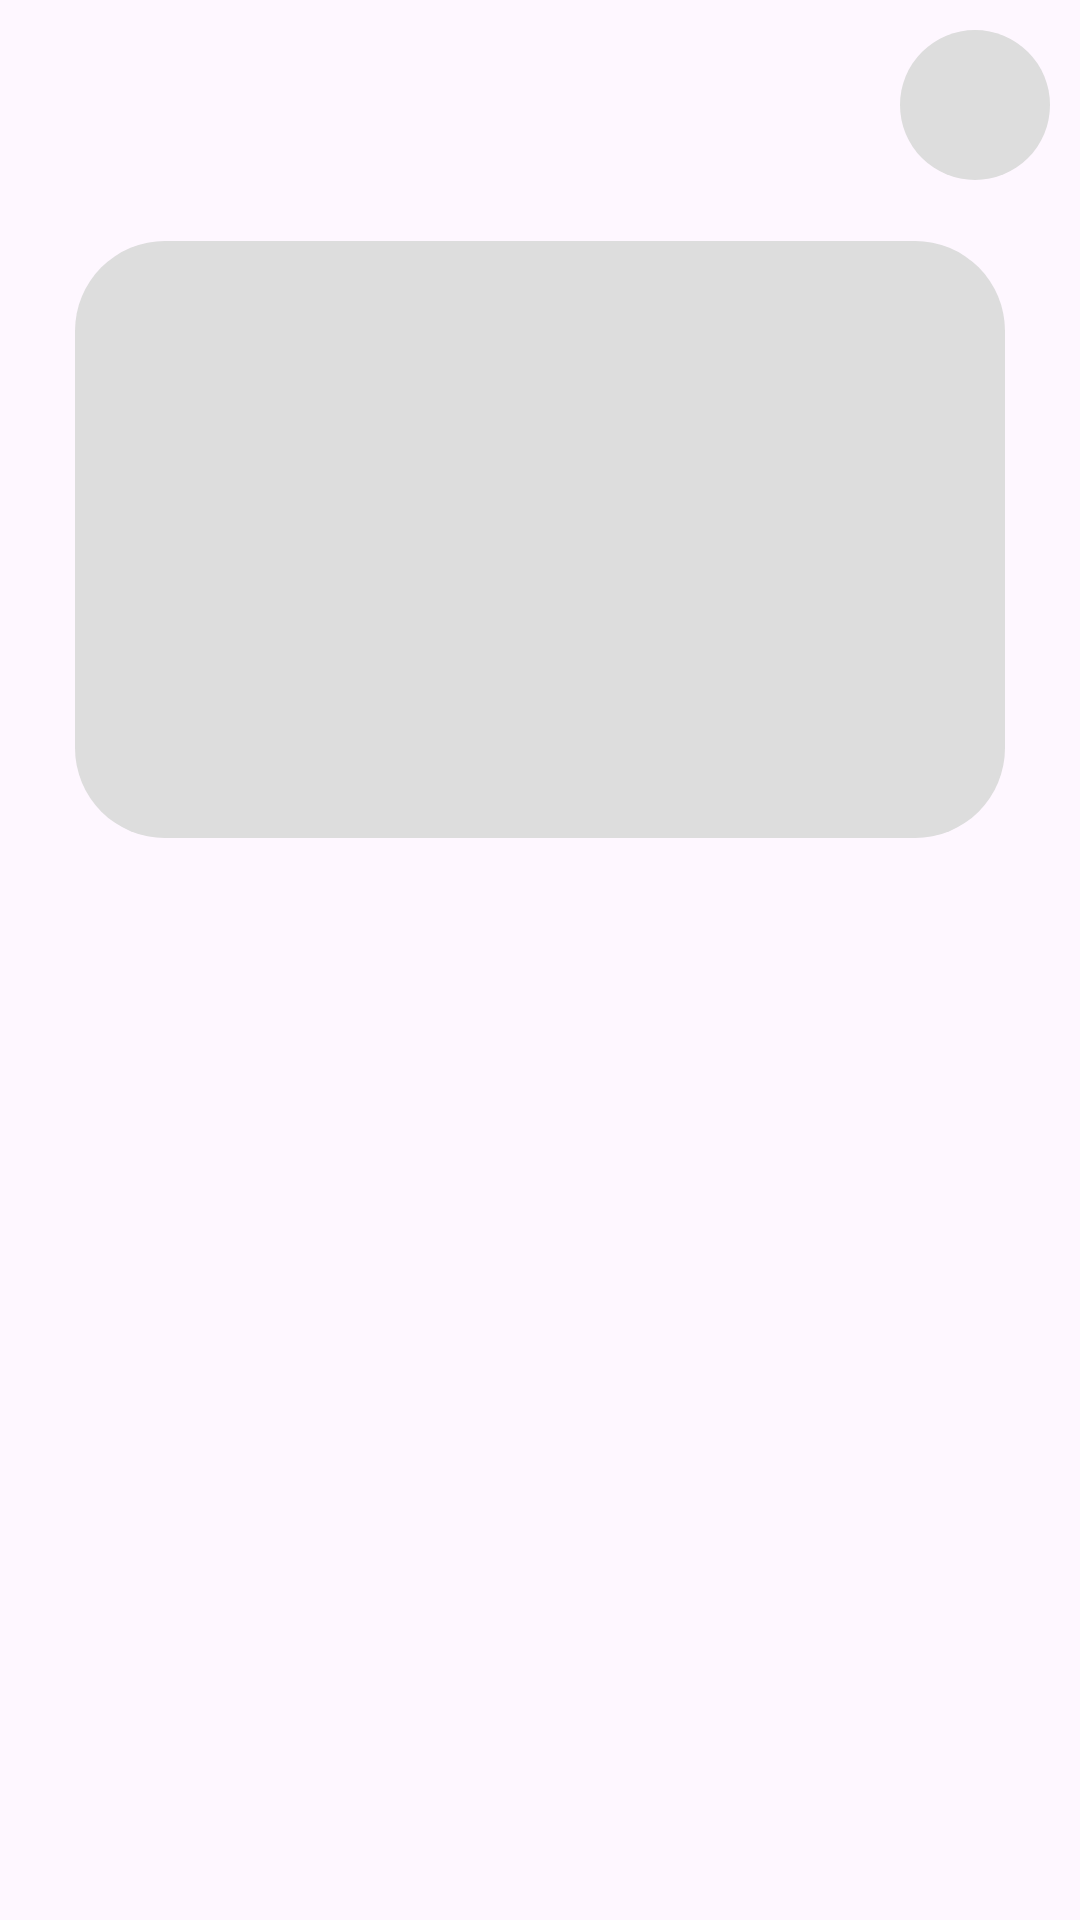

Here is an Android app screen rendered from its layout file. Give the layout XML and the strings, colors and styles it references.
<!-- AndroidManifest.xml: application theme Theme.Dishly -->
<!-- res/layout/shimmer_placeholder_home.xml -->
<?xml version="1.0" encoding="utf-8"?>
<RelativeLayout xmlns:android="http://schemas.android.com/apk/res/android"
    xmlns:app="http://schemas.android.com/apk/res-auto"
    android:layout_width="match_parent"
    android:layout_height="wrap_content"
    >

    <View
        android:id="@+id/mealShimmer_image"
        android:layout_width="match_parent"
        android:layout_height="300dp"
        android:background="@drawable/shimmer_rounded" />


    <View
        android:layout_width="50dp"
        android:layout_height="50dp"
        android:layout_alignParentEnd="true"
        android:layout_marginTop="10dp"
        android:layout_marginEnd="10dp"
        android:background="@drawable/shimmer_rounded_background" />

    <LinearLayout
        android:layout_width="match_parent"
        android:layout_height="wrap_content"
        android:layout_below="@id/mealShimmer_image"
        android:layout_marginHorizontal="25dp"
        android:layout_marginTop="-220dp"
        android:background="@drawable/shimmer_rounded_background"
        android:elevation="0dp"
        android:orientation="vertical"
        android:padding="20dp">

        <LinearLayout
            android:layout_width="wrap_content"
            android:layout_height="wrap_content"
            android:orientation="horizontal">

            <View
                android:layout_width="150dp"
                android:layout_height="25dp"
                android:background="@drawable/shimmer_rounded" />

            <View
                android:layout_width="34dp"
                android:layout_height="34dp"
                android:layout_marginStart="60dp"
                android:background="@drawable/shimmer_rounded" />

        </LinearLayout>


        <LinearLayout
            android:layout_width="wrap_content"
            android:layout_height="wrap_content"
            android:layout_marginTop="40dp"
            android:orientation="horizontal">

            <View
                android:layout_width="60dp"
                android:layout_height="15dp"
                android:layout_marginEnd="8dp"
                android:background="@drawable/shimmer_rounded" />

            <View
                android:layout_width="60dp"
                android:layout_height="15dp"
                android:background="@drawable/shimmer_rounded" />
        </LinearLayout>

        <View
            android:layout_width="match_parent"
            android:layout_height="55dp"
            android:layout_marginTop="15dp"
            android:background="@drawable/shimmer_rounded" />
    </LinearLayout>
</RelativeLayout>
<!-- resources referenced by this layout -->
<resources>
  <!-- drawable shimmer_rounded_background (drawable) -->
  <?xml version="1.0" encoding="utf-8"?>
  <shape xmlns:android="http://schemas.android.com/apk/res/android">
      <corners android:radius="30dp"/>
      <solid android:color="#DDDDDD"/>
  </shape>
  <style name="Theme.Dishly" parent="Theme.Material3.DayNight.NoActionBar">
          <item name="colorPrimary">#008080</item>
          <item name="colorPrimaryVariant">#004D40</item>
          <item name="colorOnPrimary">@color/background</item>
      </style>
  <color name="background">#E8F6F0</color>
</resources>
